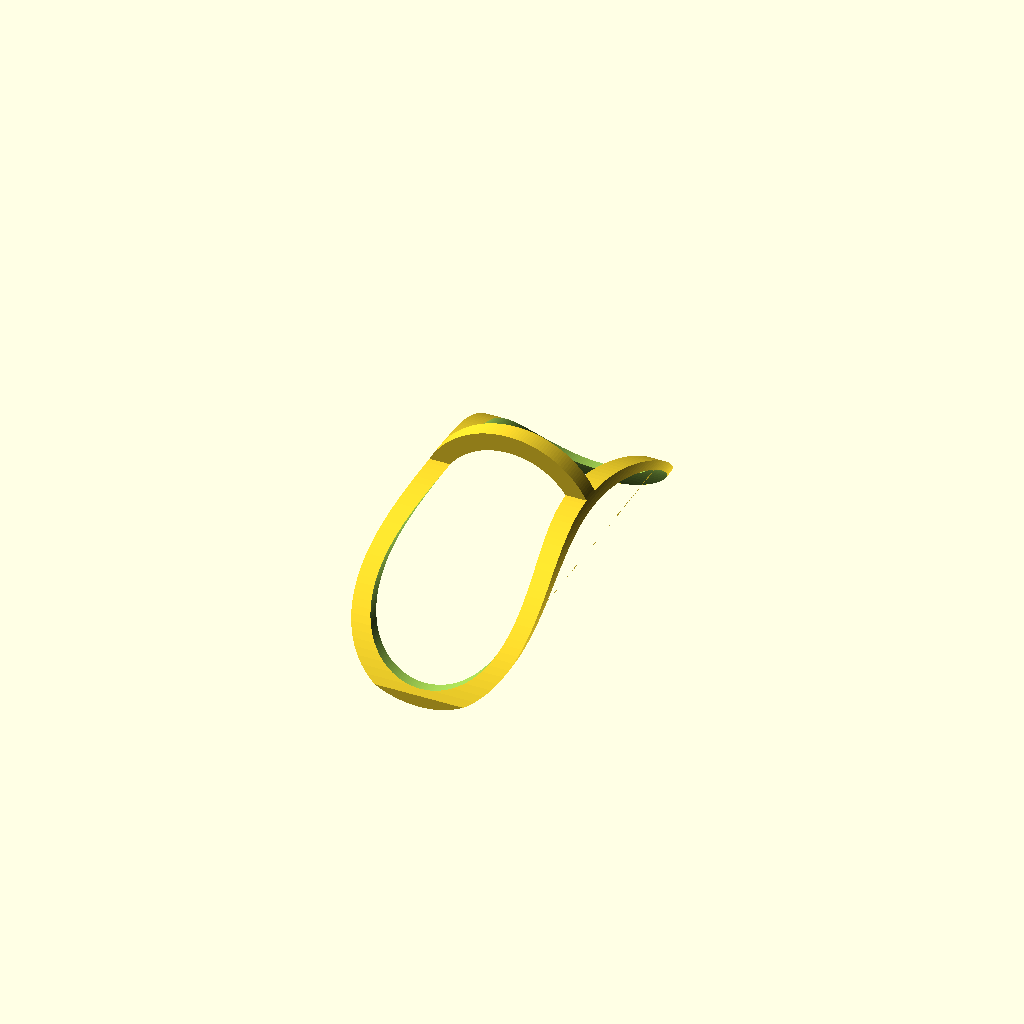
Cell 1: rendered with the file's own defaults.
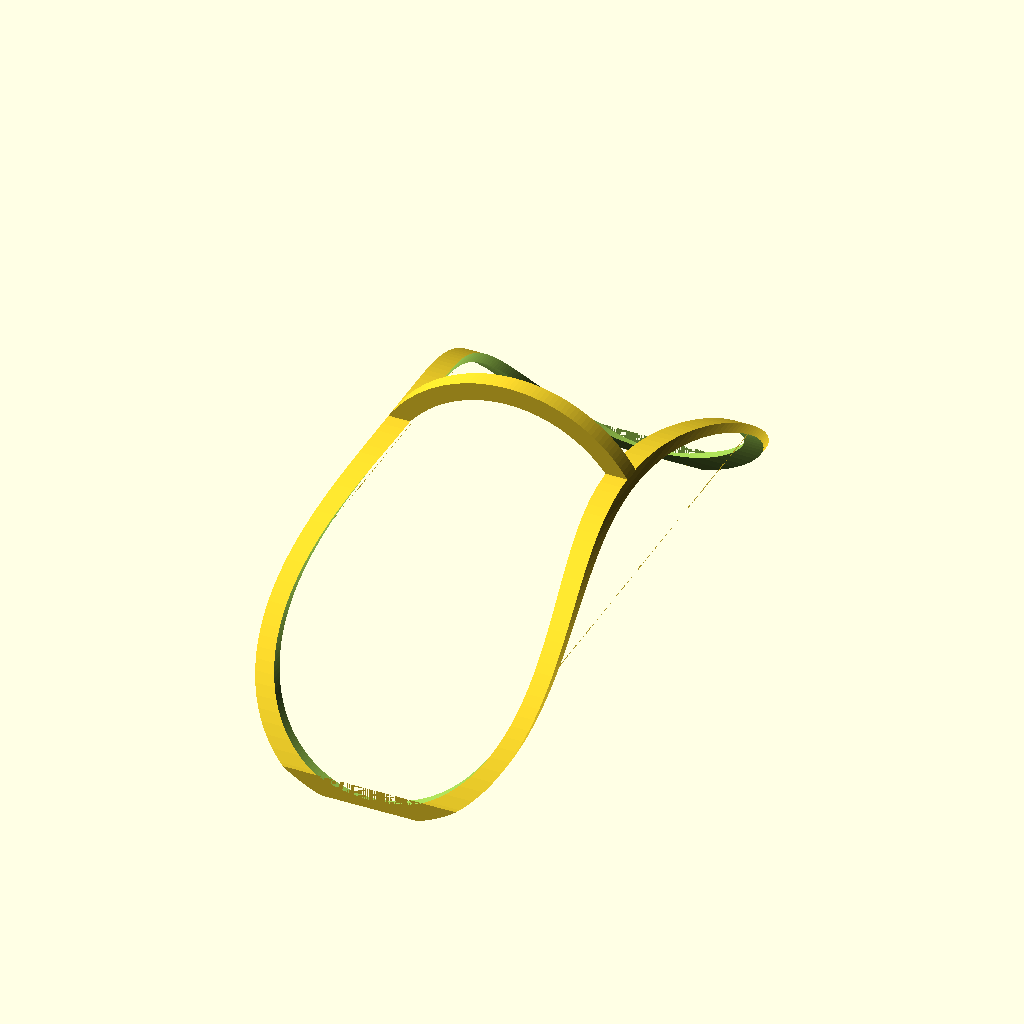
Cell 2 — InnerDiameterOfSplint set to 30, the other parameters unchanged.
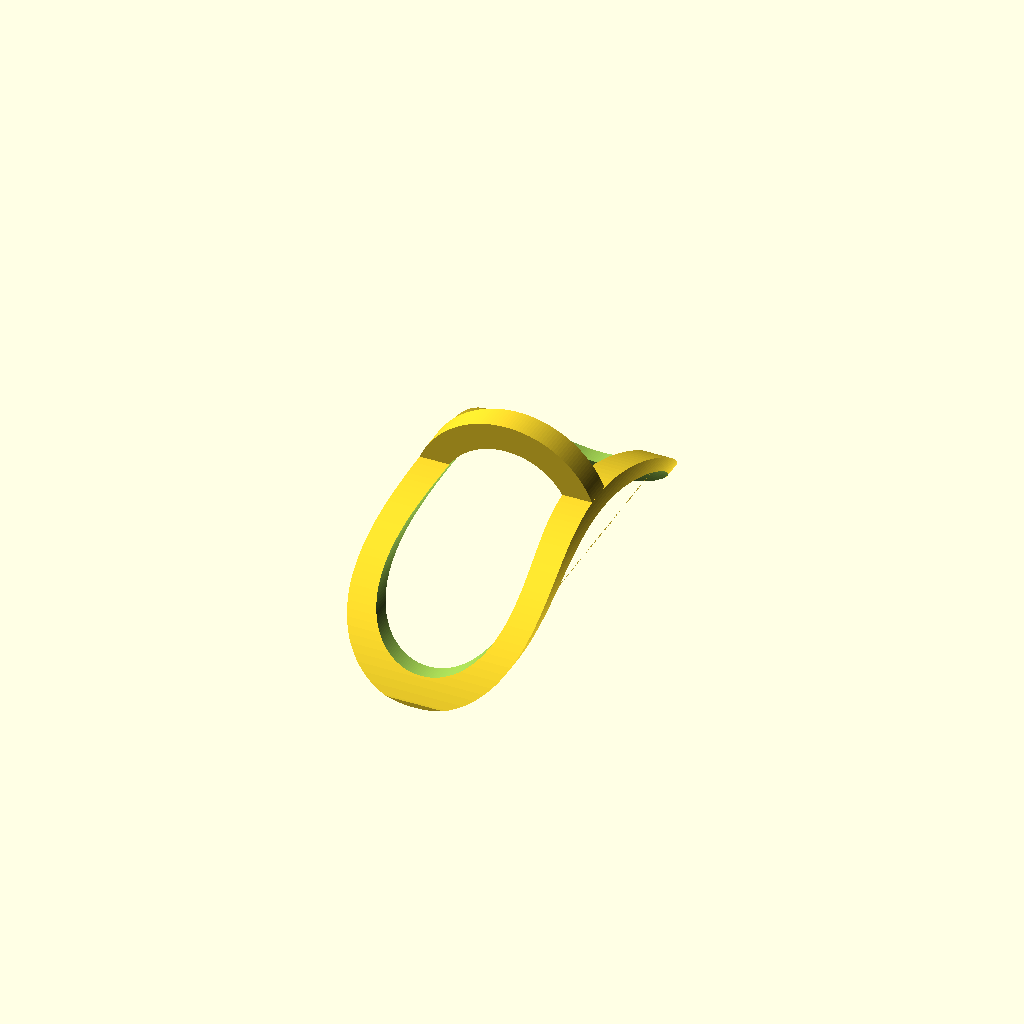
Cell 3 — ThicknessOfASplint set to 3, the other parameters unchanged.
One fixed orthographic camera (rotation 55°, 0°, 25°; colour scheme Cornfield) for every cell.
Source of the model, scadFiles/997063/1578284.scad:
///////////////////////////////////////////Version and License /////////////////////////////////////////////////////////////

//Licensed under Creative Commons non commercial license

//V.1.0

//Created by Sandi Rakovec, Kranj, Slovenia

//Last modified by Sandi Rakovec, Slovenia on 04.09.2015 21.36

////////////////////////////////////////////////////////////////////////////////////////////////////////////////////////////









////////////////////////////////////////////////////////////////////////////////////////////////////////////////////////////

/////////////////////////////////////////////Parameters/////////////////////////////////////////////////////////////////////

////////////////////////////////////////////////////////////////////////////////////////////////////////////////////////////

// (Inner diameter of holes ranges from 10 mm to 30 mm)

InnerDiameterOfSplint = 18;//[10:1:30]

// (Thicknes of a splint possible value are 2 and 3 mm 2mm works just fine)

ThicknessOfASplint=2; //[2:1:3]





////////////////////////////////////////////////////////////////////////////////////////////////////////////////////////////

/////////////////////////////////////////////Modules////////////////////////////////////////////////////////////////////////

////////////////////////////////////////////////////////////////////////////////////////////////////////////////////////////

module param(){} // this one actualy does nothing



ExternalDiameterOfSplint=InnerDiameterOfSplint+ThicknessOfASplint;

LengthOfASplint=2*ExternalDiameterOfSplint+5;

y=LengthOfASplint;

x=2*ExternalDiameterOfSplint/3;

UpperCubeLength = ExternalDiameterOfSplint/3;

$fa=0.5;

$fn=200;

r=(exp(ln(y)*2)) / (8*x) + x/2;

pozicija=24;

echo("ExternalDiameterOfSplint:",ExternalDiameterOfSplint);

echo("LengthOfASplint",LengthOfASplint);

echo("r",r);

echo("x",x);

echo("y",y);

echo("UpperCubeLength",UpperCubeLength);

echo("r-x",r-x);



module ZunanjaCev() {

difference() {

cylinder(d=ExternalDiameterOfSplint,h=LengthOfASplint,center=true);

cylinder(d=ExternalDiameterOfSplint-ThicknessOfASplint*2,h=LengthOfASplint,center=true);

}

}



module ZunanjiDelProfila() 	{

difference() 	{

	cylinder(ExternalDiameterOfSplint,d=2*r,center=true);

	translate([(ExternalDiameterOfSplint-ThicknessOfASplint*2)/2,0,0])

	cube([(2*r)-x,2*r,ExternalDiameterOfSplint],center=true);

				}

		translate([-(r-x)-2*UpperCubeLength-UpperCubeLength/2,0,0])

		cube([UpperCubeLength,ThicknessOfASplint,ExternalDiameterOfSplint],center=true);

							}

module NotranjiDelProfila() {

// render(convexity = 2)

cylinder(ExternalDiameterOfSplint,d=2*r-ThicknessOfASplint,center=true);

}

////////////////////////////////////////////////////////////////////////////////////////////////////////////////////////////

/////////////////////////////////////////////Program////////////////////////////////////////////////////////////////////////

////////////////////////////////////////////////////////////////////////////////////////////////////////////////////////////

intersection() {

rotate([90,0,0]){

translate ([0,ThicknessOfASplint,0])

ZunanjaCev();

}

rotate ([0,90,0]) {



 translate ([((2*r)-x)/2,0,0]) {

 difference(){

ZunanjiDelProfila();

NotranjiDelProfila();

 }

 }

 }

 }
Customizer parameters (derived from the source; name, type, default, range or options):
InnerDiameterOfSplint: number, default 18, range 10 to 30, step 1
ThicknessOfASplint: number, default 2, range 2 to 3, step 1
